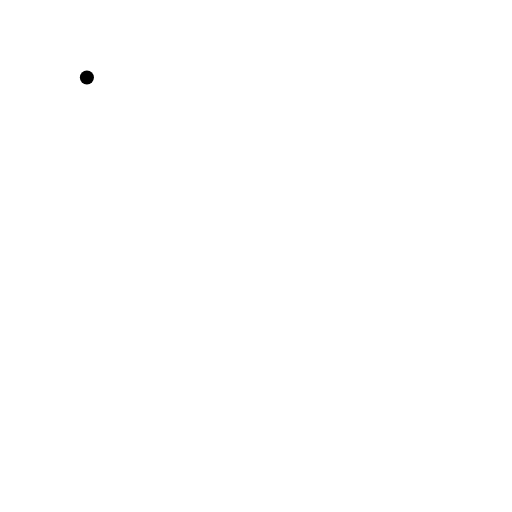
t = 0.00 s
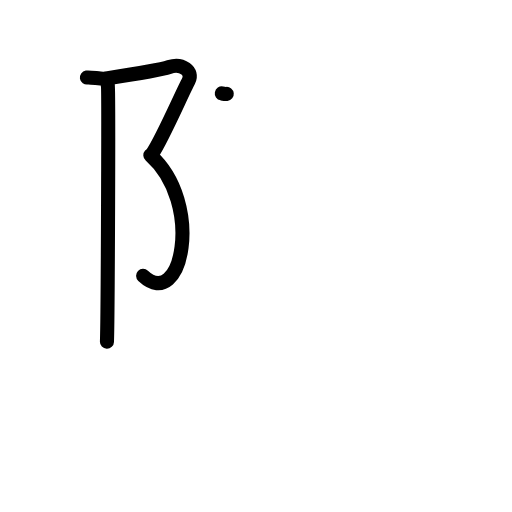
t = 3.08 s
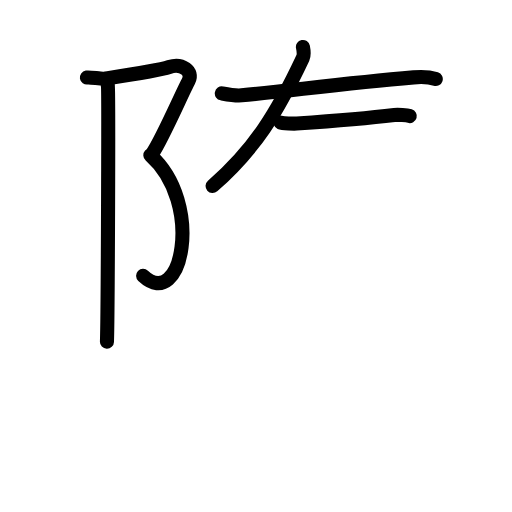
t = 5.92 s
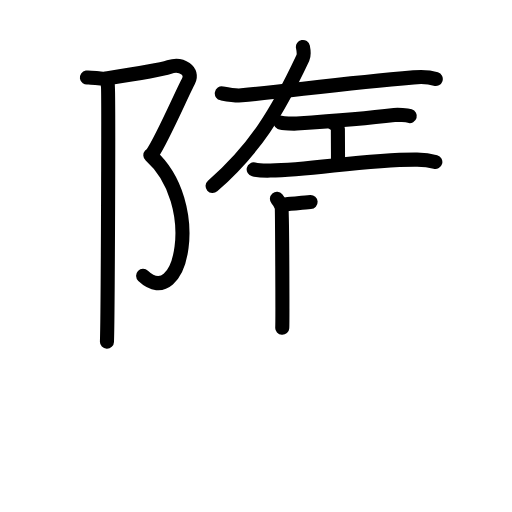
t = 9.06 s
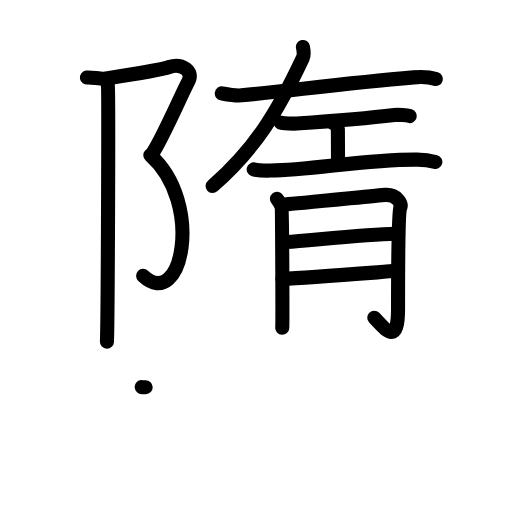
t = 12.08 s
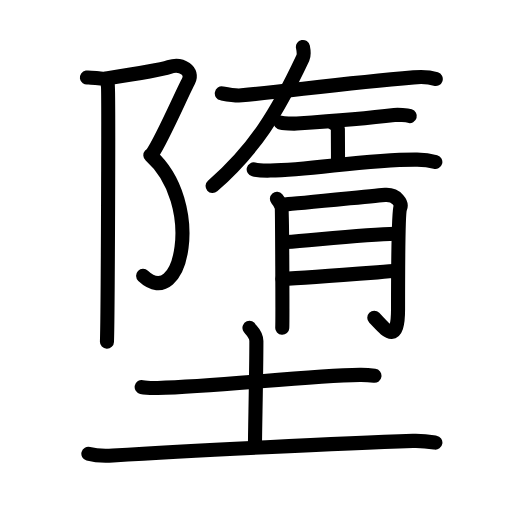
t = 15.00 s

The animated SVG that drew these frames (rendered in a browser with its animation timeline set to each time). Animation: 49 SMIL elements (animate=49); one cycle of 15.00 s.

<?xml version="1.0" encoding="UTF-8"?>
<!--
AniKanjiVG is licensed by CC-BY-SA Paul C. Sommerhoff (https://bitbucket.org/sommerhoff/anikanjivg).
AniKanjiVG uses KanjiVG which is licensed by CC-BY-SA Ulrich Apel (http://kanjivg.tagaini.net).
See also http://creativecommons.org/licenses/by-sa/3.0/
-->
<svg xmlns:kvg='http://kanjivg.tagaini.net' xmlns='http://www.w3.org/2000/svg' width='109' height='109' viewBox='0 0 109 109' style='fill:none;stroke:#000000;stroke-width:3;stroke-linecap:round;stroke-linejoin:round;' id="kvg:kanji_058ae"><g id="kvg:058ae" kvg:element="墮"><g id="kvg:058ae-g1" kvg:element="隋" kvg:position="top"><g id="kvg:058ae-g2" kvg:element="⻖" kvg:variant="true" kvg:original="阜" kvg:position="left"><path id="kvg:058ae-s1" kvg:type="㇇" d="M18.5,16.5c0.74-0.12,3.04,0.36,3.75,0.25c4.67-0.7,11.5-1.7,13.78-2.48c2.64-0.9,5.27,0.9,4.1,3.01c-1.17,2.11-5.57,12.26-7.62,15.27"><animate attributeName="d" begin="0.0s" dur="0.25s" from="M18.5,16.5C18.5,16.5,18.5,16.5,18.5,16.5" to="M18.5,16.5c0.74-0.12,3.04,0.36,3.75,0.25" />
<animate attributeName="d" begin="0.25s" dur="0.25s" from="M18.5,16.5c0.74-0.12,3.04,0.36,3.75,0.25c0,0,0,0,0,0,0" to="M18.5,16.5c0.74-0.12,3.04,0.36,3.75,0.25c4.67-0.7,11.5-1.7,13.78-2.48" />
<animate attributeName="d" begin="0.5s" dur="0.25s" from="M18.5,16.5c0.74-0.12,3.04,0.36,3.75,0.25c4.67-0.7,11.5-1.7,13.78-2.48c0,0,0,0,0,0,0" to="M18.5,16.5c0.74-0.12,3.04,0.36,3.75,0.25c4.67-0.7,11.5-1.7,13.78-2.48c2.64-0.9,5.27,0.9,4.1,3.01" />
<animate attributeName="d" begin="0.75s" dur="0.25s" from="M18.5,16.5c0.74-0.12,3.04,0.36,3.75,0.25c4.67-0.7,11.5-1.7,13.78-2.48c2.64-0.9,5.27,0.9,4.1,3.01c0,0,0,0,0,0,0" to="M18.5,16.5c0.74-0.12,3.04,0.36,3.75,0.25c4.67-0.7,11.5-1.7,13.78-2.48c2.64-0.9,5.27,0.9,4.1,3.01c-1.17,2.11-5.57,12.26-7.62,15.27" />
</path>
<path id="kvg:058ae-s2" kvg:type="㇕va" d="M32.01,33.05c11.49,10.2,6.74,33.45-1.54,25.68"><animate attributeName="d" begin="1.0s" dur="1.0s" from="M32.01,33.05C32.01,33.05,32.01,33.05,32.01,33.05" to="M32.01,33.05c11.49,10.2,6.74,33.45-1.54,25.68" />
<animate attributeName="d" begin="0s" dur="1.0s" from="M-100,-100" to="M-100,-100" />
</path>
<path id="kvg:058ae-s3" kvg:type="㇑" d="M22.96,18.21c0.19,0.9,0,48.9-0.19,54.54"><animate attributeName="d" begin="2.0s" dur="1.0s" from="M22.96,18.21C22.96,18.21,22.96,18.21,22.96,18.21" to="M22.96,18.21c0.19,0.9,0,48.9-0.19,54.54" />
<animate attributeName="d" begin="0s" dur="2.0s" from="M-100,-100" to="M-100,-100" />
</path>
</g>
<g id="kvg:058ae-g3" kvg:position="right"><g id="kvg:058ae-g4" kvg:element="左" kvg:position="top"><g id="kvg:058ae-g5" kvg:position="kamae"><path id="kvg:058ae-s4" kvg:type="㇐" d="M47.22,19.89c1.46,0.27,2.92,0.55,4.23,0.41c11.5-1.15,22.3-2.6,36.61-3.83c2.01-0.17,3.06-0.18,4.71,0.35"><animate attributeName="d" begin="3.0s" dur="0.3333333333333333s" from="M47.22,19.89C47.22,19.89,47.22,19.89,47.22,19.89" to="M47.22,19.89c1.46,0.27,2.92,0.55,4.23,0.41" />
<animate attributeName="d" begin="3.3333333333333335s" dur="0.3333333333333333s" from="M47.22,19.89c1.46,0.27,2.92,0.55,4.23,0.41c0,0,0,0,0,0,0" to="M47.22,19.89c1.46,0.27,2.92,0.55,4.23,0.41c11.5-1.15,22.3-2.6,36.61-3.83" />
<animate attributeName="d" begin="3.6666666666666665s" dur="0.3333333333333333s" from="M47.22,19.89c1.46,0.27,2.92,0.55,4.23,0.41c11.5-1.15,22.3-2.6,36.61-3.83c0,0,0,0,0,0,0" to="M47.22,19.89c1.46,0.27,2.92,0.55,4.23,0.41c11.5-1.15,22.3-2.6,36.61-3.83c2.01-0.17,3.06-0.18,4.71,0.35" />
<animate attributeName="d" begin="0s" dur="3.0s" from="M-100,-100" to="M-100,-100" />
</path>
<path id="kvg:058ae-s5" kvg:type="㇒" d="M64.49,10c0.12,0.6,0.28,1.72-0.02,2.36C59,24,54.25,31.75,45.26,39.61"><animate attributeName="d" begin="4.0s" dur="0.5s" from="M64.49,10C64.49,10,64.49,10,64.49,10" to="M64.49,10c0.12,0.6,0.28,1.72-0.02,2.36" />
<animate attributeName="d" begin="4.5s" dur="0.5s" from="M64.49,10c0.12,0.6,0.28,1.72-0.02,2.36c0,0,0,0,0,0,0" to="M64.49,10c0.12,0.6,0.28,1.72-0.02,2.36C59,24,54.25,31.75,45.26,39.61" />
<animate attributeName="d" begin="0s" dur="4.0s" from="M-100,-100" to="M-100,-100" />
</path>
</g>
<g id="kvg:058ae-g6" kvg:element="工"><path id="kvg:058ae-s6" kvg:type="㇐" d="M59.7,26.08c0.51,0.22,2.93,0.26,3.46,0.23c3.85-0.27,15.09-1.14,20.79-1.83c0.78-0.09,2.64,0.04,3.29,0.23"><animate attributeName="d" begin="5.0s" dur="0.3333333333333333s" from="M59.7,26.08C59.7,26.08,59.7,26.08,59.7,26.08" to="M59.7,26.08c0.51,0.22,2.93,0.26,3.46,0.23" />
<animate attributeName="d" begin="5.333333333333333s" dur="0.3333333333333333s" from="M59.7,26.08c0.51,0.22,2.93,0.26,3.46,0.23c0,0,0,0,0,0,0" to="M59.7,26.08c0.51,0.22,2.93,0.26,3.46,0.23c3.85-0.27,15.09-1.14,20.79-1.83" />
<animate attributeName="d" begin="5.666666666666667s" dur="0.3333333333333333s" from="M59.7,26.08c0.51,0.22,2.93,0.26,3.46,0.23c3.85-0.27,15.09-1.14,20.79-1.83c0,0,0,0,0,0,0" to="M59.7,26.08c0.51,0.22,2.93,0.26,3.46,0.23c3.85-0.27,15.09-1.14,20.79-1.83c0.78-0.09,2.64,0.04,3.29,0.23" />
<animate attributeName="d" begin="0s" dur="5.0s" from="M-100,-100" to="M-100,-100" />
</path>
<path id="kvg:058ae-s7" kvg:type="㇑a" d="M70.64,25.97c0.95,0.61,1.29,0.95,1.29,1.44c0,2.32,0.03,4.83,0.03,7.26"><animate attributeName="d" begin="6.0s" dur="0.5s" from="M70.64,25.97C70.64,25.97,70.64,25.97,70.64,25.97" to="M70.64,25.97c0.95,0.61,1.29,0.95,1.29,1.44" />
<animate attributeName="d" begin="6.5s" dur="0.5s" from="M70.64,25.97c0.95,0.61,1.29,0.95,1.29,1.44c0,0,0,0,0,0,0" to="M70.64,25.97c0.95,0.61,1.29,0.95,1.29,1.44c0,2.32,0.03,4.83,0.03,7.26" />
<animate attributeName="d" begin="0s" dur="6.0s" from="M-100,-100" to="M-100,-100" />
</path>
<path id="kvg:058ae-s8" kvg:type="㇐" d="M54.01,36.07c0.62,0.15,2.49,0.26,3.54,0.24c8.94-0.12,20.62-2.42,31.25-2.32c1.69,0.02,3.04,0.26,3.88,0.49"><animate attributeName="d" begin="7.0s" dur="0.3333333333333333s" from="M54.01,36.07C54.01,36.07,54.01,36.07,54.01,36.07" to="M54.01,36.07c0.62,0.15,2.49,0.26,3.54,0.24" />
<animate attributeName="d" begin="7.333333333333333s" dur="0.3333333333333333s" from="M54.01,36.07c0.62,0.15,2.49,0.26,3.54,0.24c0,0,0,0,0,0,0" to="M54.01,36.07c0.62,0.15,2.49,0.26,3.54,0.24c8.94-0.12,20.62-2.42,31.25-2.32" />
<animate attributeName="d" begin="7.666666666666667s" dur="0.3333333333333333s" from="M54.01,36.07c0.62,0.15,2.49,0.26,3.54,0.24c8.94-0.12,20.62-2.42,31.25-2.32c0,0,0,0,0,0,0" to="M54.01,36.07c0.62,0.15,2.49,0.26,3.54,0.24c8.94-0.12,20.62-2.42,31.25-2.32c1.69,0.02,3.04,0.26,3.88,0.49" />
<animate attributeName="d" begin="0s" dur="7.0s" from="M-100,-100" to="M-100,-100" />
</path>
</g>
</g>
<g id="kvg:058ae-g7" kvg:element="月" kvg:position="bottom"><path id="kvg:058ae-s9" kvg:type="㇒" d="M58.96,42.34c0.48,0.56,0.8,1.11,0.97,1.65c0.16,0.54,0.23,24.6,0.16,25.8"><animate attributeName="d" begin="8.0s" dur="0.5s" from="M58.96,42.34C58.96,42.34,58.96,42.34,58.96,42.34" to="M58.96,42.34c0.48,0.56,0.8,1.11,0.97,1.65" />
<animate attributeName="d" begin="8.5s" dur="0.5s" from="M58.96,42.34c0.48,0.56,0.8,1.11,0.97,1.65c0,0,0,0,0,0,0" to="M58.96,42.34c0.48,0.56,0.8,1.11,0.97,1.65c0.16,0.54,0.23,24.6,0.16,25.8" />
<animate attributeName="d" begin="0s" dur="8.0s" from="M-100,-100" to="M-100,-100" />
</path>
<path id="kvg:058ae-s10" kvg:type="㇆a" d="M60.89,43.5c1.93-0.05,19.67-1.93,21.11-2.01c2.58-0.15,3.54,1.9,3.22,2.69c-0.31,0.76-0.48,10.85-0.48,21.68c0,8.15-2.9,3.94-5.06,1.79"><animate attributeName="d" begin="9.0s" dur="0.25s" from="M60.89,43.5C60.89,43.5,60.89,43.5,60.89,43.5" to="M60.89,43.5c1.93-0.05,19.67-1.93,21.11-2.01" />
<animate attributeName="d" begin="9.25s" dur="0.25s" from="M60.89,43.5c1.93-0.05,19.67-1.93,21.11-2.01c0,0,0,0,0,0,0" to="M60.89,43.5c1.93-0.05,19.67-1.93,21.11-2.01c2.58-0.15,3.54,1.9,3.22,2.69" />
<animate attributeName="d" begin="9.5s" dur="0.25s" from="M60.89,43.5c1.93-0.05,19.67-1.93,21.11-2.01c2.58-0.15,3.54,1.9,3.22,2.69c0,0,0,0,0,0,0" to="M60.89,43.5c1.93-0.05,19.67-1.93,21.11-2.01c2.58-0.15,3.54,1.9,3.22,2.69c-0.31,0.76-0.48,10.85-0.48,21.68" />
<animate attributeName="d" begin="9.75s" dur="0.25s" from="M60.89,43.5c1.93-0.05,19.67-1.93,21.11-2.01c2.58-0.15,3.54,1.9,3.22,2.69c-0.31,0.76-0.48,10.85-0.48,21.68c0,0,0,0,0,0,0" to="M60.89,43.5c1.93-0.05,19.67-1.93,21.11-2.01c2.58-0.15,3.54,1.9,3.22,2.69c-0.31,0.76-0.48,10.85-0.48,21.68c0,8.15-2.9,3.94-5.06,1.79" />
<animate attributeName="d" begin="0s" dur="9.0s" from="M-100,-100" to="M-100,-100" />
</path>
<path id="kvg:058ae-s11" kvg:type="㇐a" d="M60.89,51.54c6.61-0.51,17.4-1.64,23.2-1.78"><animate attributeName="d" begin="10.0s" dur="1.0s" from="M60.89,51.54C60.89,51.54,60.89,51.54,60.89,51.54" to="M60.89,51.54c6.61-0.51,17.4-1.64,23.2-1.78" />
<animate attributeName="d" begin="0s" dur="10.0s" from="M-100,-100" to="M-100,-100" />
</path>
<path id="kvg:058ae-s12" kvg:type="㇐a" d="M60.12,59.36c5.16-0.17,17.1-1.14,24.5-1.7"><animate attributeName="d" begin="11.0s" dur="1.0s" from="M60.12,59.36C60.12,59.36,60.12,59.36,60.12,59.36" to="M60.12,59.36c5.16-0.17,17.1-1.14,24.5-1.7" />
<animate attributeName="d" begin="0s" dur="11.0s" from="M-100,-100" to="M-100,-100" />
</path>
</g>
</g>
</g>
<g id="kvg:058ae-g8" kvg:element="土" kvg:position="bottom" kvg:radical="general"><path id="kvg:058ae-s13" kvg:type="㇐" d="M30.16,82.39c0.89,0.2,2.53,0.22,3.42,0.2c13.08-0.32,31.48-2.6,43.02-2.78c1.49-0.02,2.38,0.09,3.12,0.19"><animate attributeName="d" begin="12.0s" dur="0.3333333333333333s" from="M30.16,82.39C30.16,82.39,30.16,82.39,30.16,82.39" to="M30.16,82.39c0.89,0.2,2.53,0.22,3.42,0.2" />
<animate attributeName="d" begin="12.333333333333334s" dur="0.3333333333333333s" from="M30.16,82.39c0.89,0.2,2.53,0.22,3.42,0.2c0,0,0,0,0,0,0" to="M30.16,82.39c0.89,0.2,2.53,0.22,3.42,0.2c13.08-0.32,31.48-2.6,43.02-2.78" />
<animate attributeName="d" begin="12.666666666666666s" dur="0.3333333333333333s" from="M30.16,82.39c0.89,0.2,2.53,0.22,3.42,0.2c13.08-0.32,31.48-2.6,43.02-2.78c0,0,0,0,0,0,0" to="M30.16,82.39c0.89,0.2,2.53,0.22,3.42,0.2c13.08-0.32,31.48-2.6,43.02-2.78c1.49-0.02,2.38,0.09,3.12,0.19" />
<animate attributeName="d" begin="0s" dur="12.0s" from="M-100,-100" to="M-100,-100" />
</path>
<path id="kvg:058ae-s14" kvg:type="㇑a" d="M53.11,69.8c0.1,0.24,1.47,1.27,1.47,2.82c0,6.88-0.3,19.13-0.3,22.38"><animate attributeName="d" begin="13.0s" dur="0.5s" from="M53.11,69.8C53.11,69.8,53.11,69.8,53.11,69.8" to="M53.11,69.8c0.1,0.24,1.47,1.27,1.47,2.82" />
<animate attributeName="d" begin="13.5s" dur="0.5s" from="M53.11,69.8c0.1,0.24,1.47,1.27,1.47,2.82c0,0,0,0,0,0,0" to="M53.11,69.8c0.1,0.24,1.47,1.27,1.47,2.82c0,6.88-0.3,19.13-0.3,22.38" />
<animate attributeName="d" begin="0s" dur="13.0s" from="M-100,-100" to="M-100,-100" />
</path>
<path id="kvg:058ae-s15" kvg:type="㇐" d="M18.81,96.6c1.36,0.37,3.87,0.46,5.23,0.37c16.89-1.05,48.78-2.62,63.88-3.11c2.27-0.07,3.64,0.18,4.77,0.37"><animate attributeName="d" begin="14.0s" dur="0.3333333333333333s" from="M18.81,96.6C18.81,96.6,18.81,96.6,18.81,96.6" to="M18.81,96.6c1.36,0.37,3.87,0.46,5.23,0.37" />
<animate attributeName="d" begin="14.333333333333334s" dur="0.3333333333333333s" from="M18.81,96.6c1.36,0.37,3.87,0.46,5.23,0.37c0,0,0,0,0,0,0" to="M18.81,96.6c1.36,0.37,3.87,0.46,5.23,0.37c16.89-1.05,48.78-2.62,63.88-3.11" />
<animate attributeName="d" begin="14.666666666666666s" dur="0.3333333333333333s" from="M18.81,96.6c1.36,0.37,3.87,0.46,5.23,0.37c16.89-1.05,48.78-2.62,63.88-3.11c0,0,0,0,0,0,0" to="M18.81,96.6c1.36,0.37,3.87,0.46,5.23,0.37c16.89-1.05,48.78-2.62,63.88-3.11c2.27-0.07,3.64,0.18,4.77,0.37" />
<animate attributeName="d" begin="0s" dur="14.0s" from="M-100,-100" to="M-100,-100" />
</path>
</g>
</g>
</svg>
